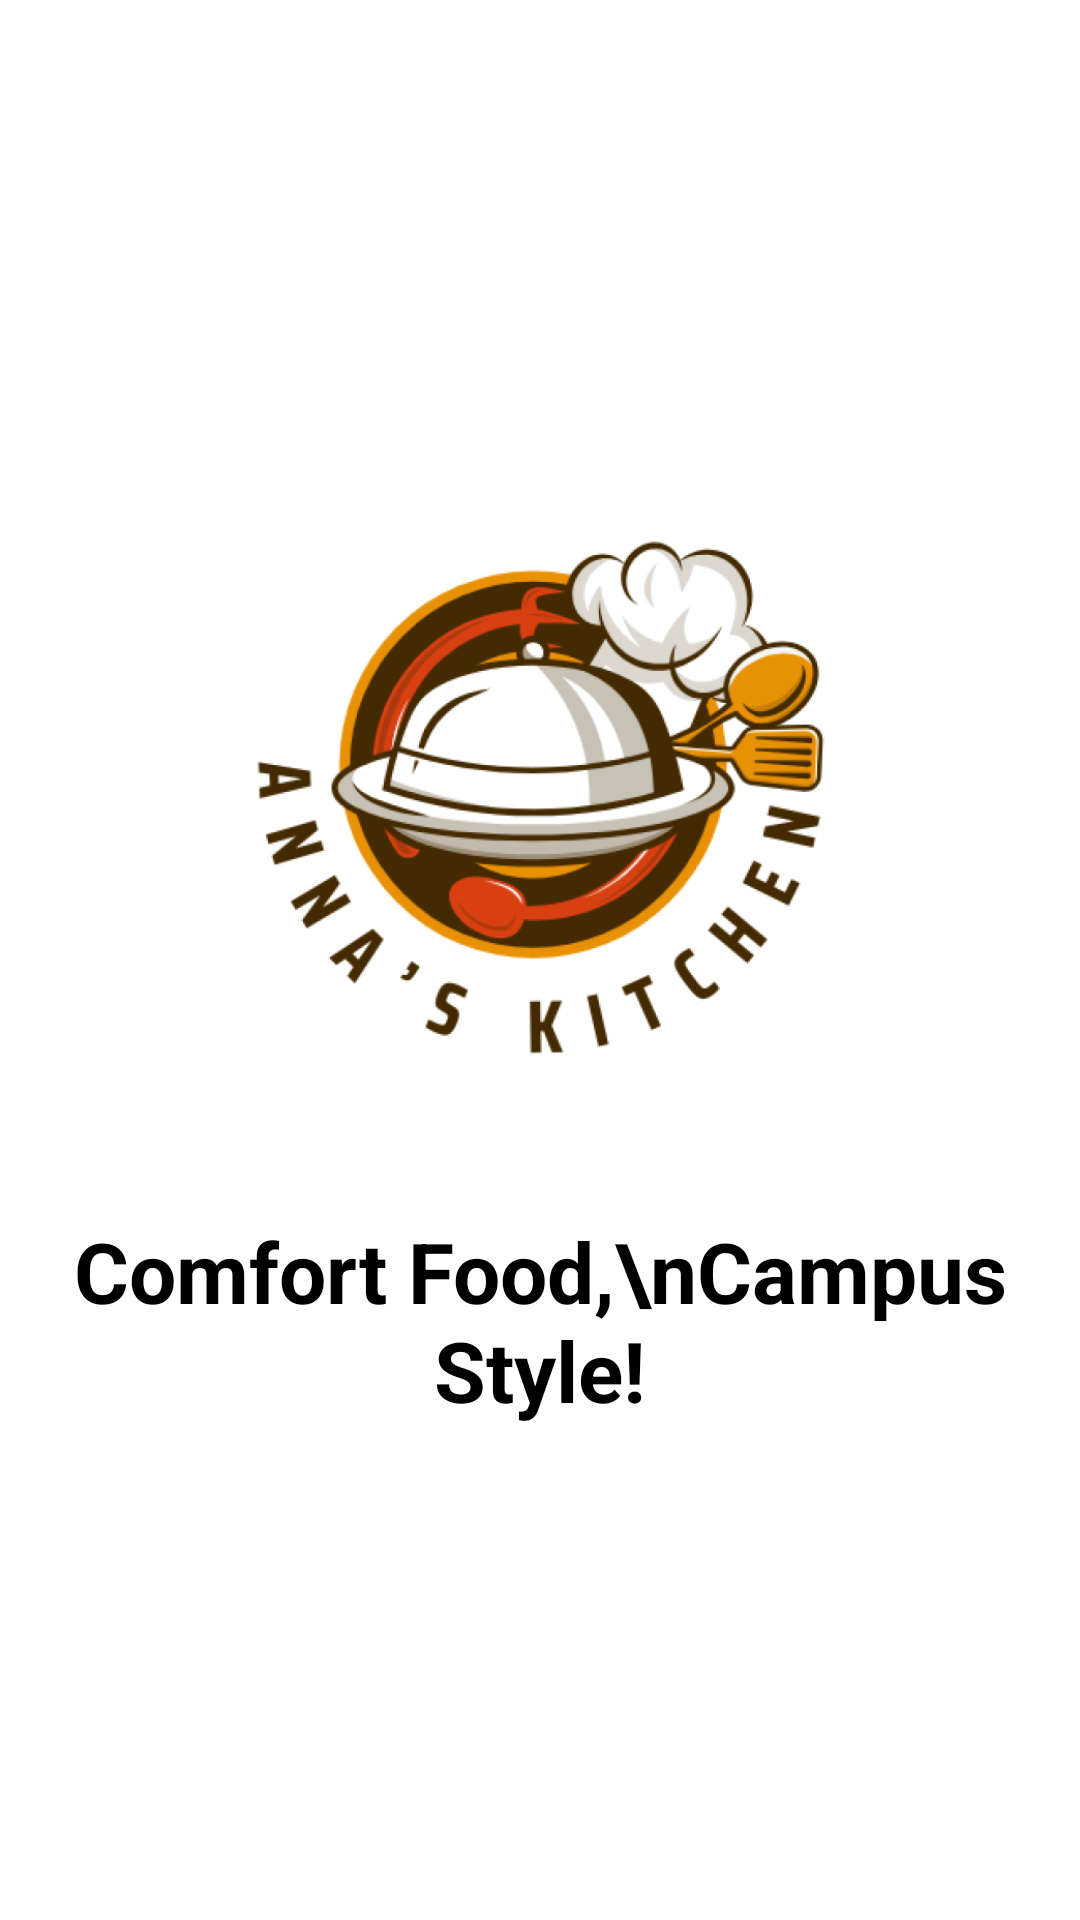

Produce the Android XML layout that renders to this screen, including the resource entries it uses.
<!-- AndroidManifest.xml: application theme Theme.Capstone_Kitchen -->
<!-- res/layout/activity_main.xml -->
<?xml version="1.0" encoding="utf-8"?>
<RelativeLayout xmlns:android="http://schemas.android.com/apk/res/android"
    xmlns:app="http://schemas.android.com/apk/res-auto"
    xmlns:tools="http://schemas.android.com/tools"
    android:id="@+id/main"
    android:layout_width="match_parent"
    android:layout_height="match_parent"
    android:gravity="center"
    android:background="@android:color/white"
    tools:context=".MainActivity">

    

    
    <ImageView
        android:id="@+id/logo"
        android:layout_width="280dp"
        android:layout_height="280dp"
        android:src="@drawable/ak_logo"
        android:contentDescription="Logo"
        android:layout_marginTop="-40dp"
        android:layout_centerHorizontal="true"
        />

    
    <TextView
        android:id="@+id/launchtext"
        android:layout_width="wrap_content"
        android:layout_height="wrap_content"
        android:text="Comfort Food,\nCampus Style!"
        android:textSize="28dp"
        android:textStyle="bold"
        android:textColor="@color/black"
        android:textAlignment="center"
        android:gravity="center"
        android:layout_centerHorizontal="true"
        android:padding="10dp"
        android:layout_below="@+id/logo" />

</RelativeLayout>
<!-- resources referenced by this layout -->
<resources>
  <color name="black">#FF000000</color>
  <!-- drawable ak_logo: png bitmap (drawable, 141124 bytes) -->
  <!-- drawable item_selector (drawable) -->
  <?xml version="1.0" encoding="utf-8"?>
  <selector xmlns:android="http://schemas.android.com/apk/res/android">
  
      <item
          android:state_selected="true"
          android:color="@color/red" />
  
      <item
          android:state_selected="false"
          android:color="@color/black" />
  
  </selector>
  <style name="BottomNavTextStyle">
          <item name="android:fontFamily">sans-serif</item> 
          <item name="android:textSize">13dp</item>
      </style>
  <style name="NoRippleEffect" parent="Widget.MaterialComponents.BottomNavigationView">
          <item name="itemRippleColor">@color/transparent</item>
      </style>
  <style name="Theme.Capstone_Kitchen" parent="Base.Theme.Capstone_Kitchen" />
  <color name="red">#A41012</color>
  <color name="transparent">#00000000</color>
  <style name="Base.Theme.Capstone_Kitchen" parent="Theme.Material3.DayNight.NoActionBar">
          
          
      </style>
</resources>
